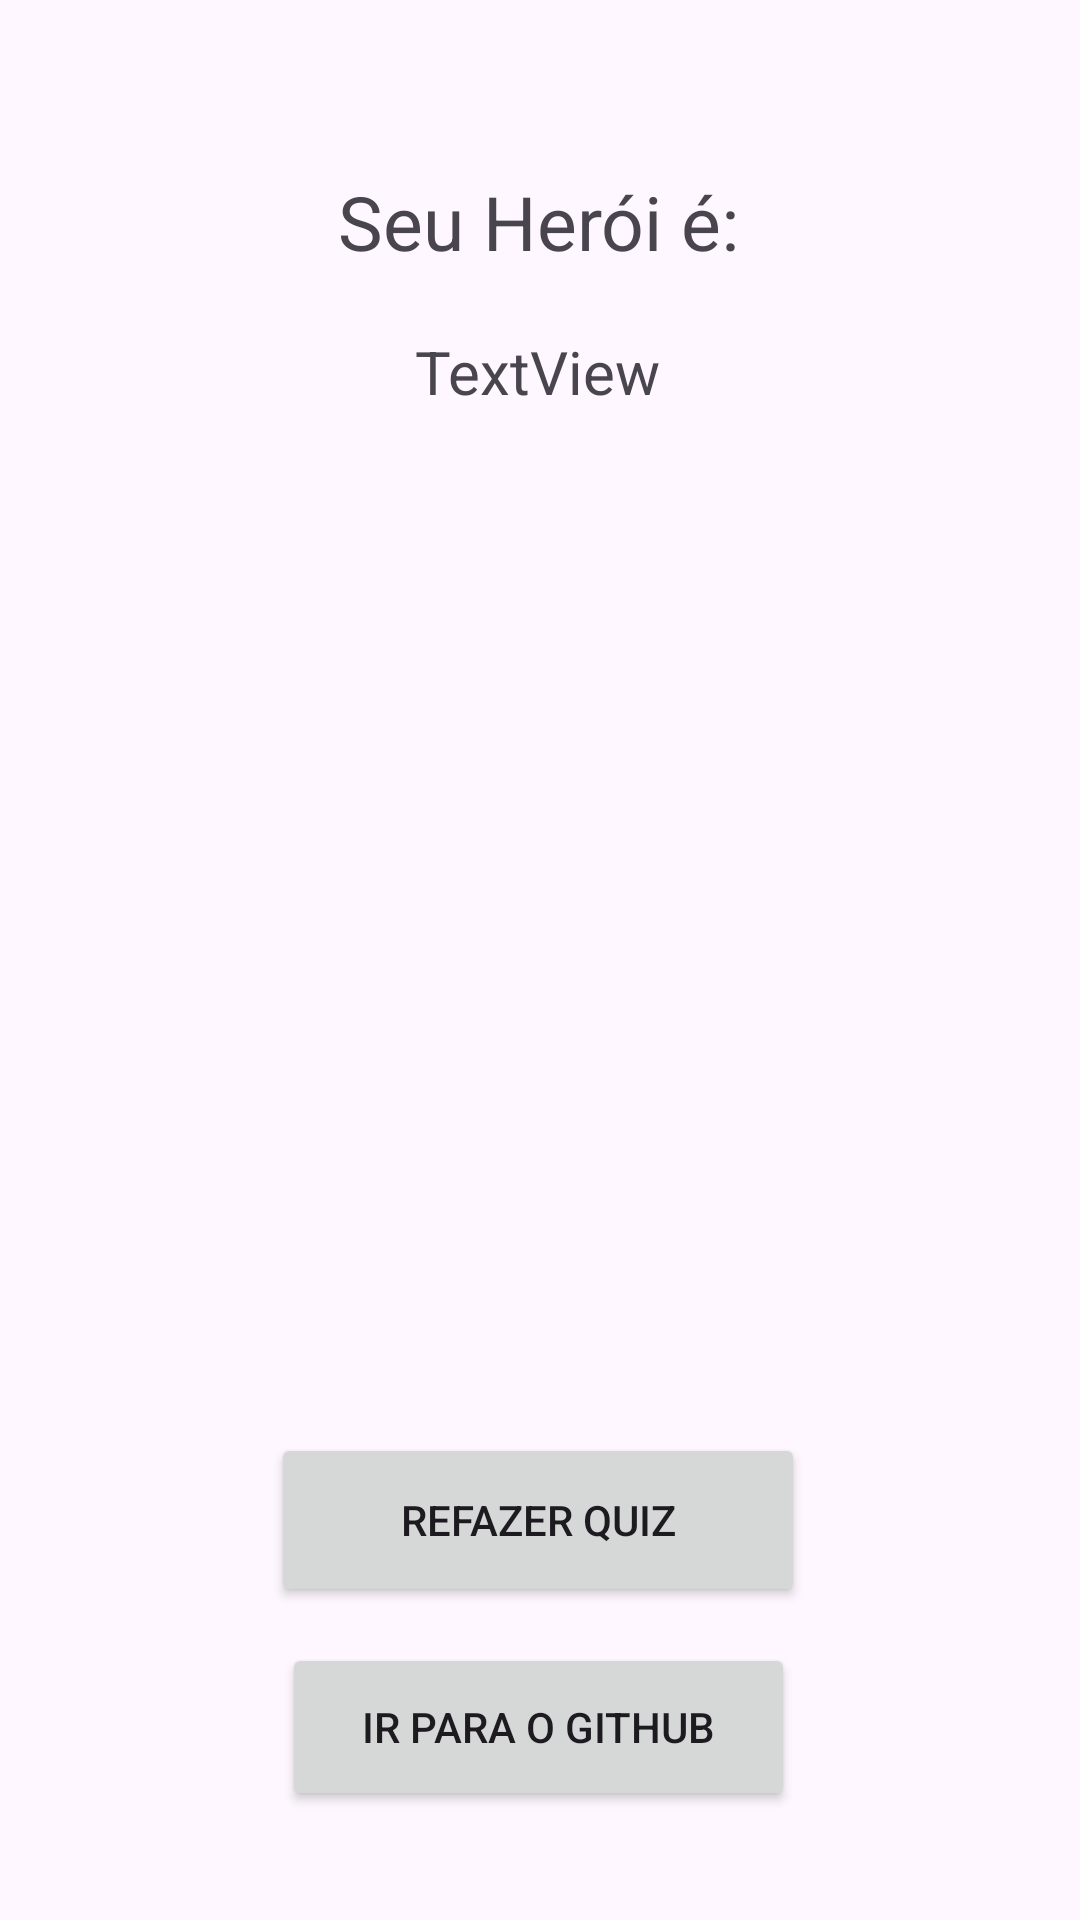

The Android layout XML behind this screen, and the referenced resources:
<!-- AndroidManifest.xml: application theme Theme.Seuheroi -->
<!-- res/layout/activity_resultado.xml -->
<?xml version="1.0" encoding="utf-8"?>
<androidx.constraintlayout.widget.ConstraintLayout xmlns:android="http://schemas.android.com/apk/res/android"
    xmlns:app="http://schemas.android.com/apk/res-auto"
    xmlns:tools="http://schemas.android.com/tools"
    android:id="@+id/main"
    android:layout_width="match_parent"
    android:layout_height="match_parent"
    tools:context=".Resultado">

    <TextView
        android:id="@+id/textoResultado"
        android:layout_width="wrap_content"
        android:layout_height="wrap_content"
        android:text="TextView"
        android:textSize="20sp"
        app:layout_constraintBottom_toBottomOf="parent"
        app:layout_constraintEnd_toEndOf="parent"
        app:layout_constraintHorizontal_bias="0.498"
        app:layout_constraintStart_toStartOf="parent"
        app:layout_constraintTop_toTopOf="parent"
        app:layout_constraintVertical_bias="0.18" />

    <ImageView
        android:id="@+id/imagemResultado"
        android:layout_width="328dp"
        android:layout_height="358dp"
        android:scaleType="centerCrop"
        app:layout_constraintBottom_toBottomOf="parent"
        app:layout_constraintEnd_toEndOf="parent"
        app:layout_constraintHorizontal_bias="0.493"
        app:layout_constraintStart_toStartOf="parent"
        app:layout_constraintTop_toTopOf="parent"
        app:layout_constraintVertical_bias="0.458"
        app:srcCompat="@mipmap/ic_launcher" />

    <TextView
        android:id="@+id/textoTitulo"
        android:layout_width="wrap_content"
        android:layout_height="wrap_content"
        android:text="Seu Herói é:"
        android:textSize="25sp"
        app:layout_constraintBottom_toBottomOf="parent"
        app:layout_constraintEnd_toEndOf="parent"
        app:layout_constraintHorizontal_bias="0.498"
        app:layout_constraintStart_toStartOf="parent"
        app:layout_constraintTop_toTopOf="parent"
        app:layout_constraintVertical_bias="0.094" />

    <Button
        android:id="@+id/botaoRefazer"
        android:layout_width="178dp"
        android:layout_height="58dp"
        android:text="Refazer Quiz"
        app:layout_constraintBottom_toBottomOf="parent"
        app:layout_constraintEnd_toEndOf="parent"
        app:layout_constraintHorizontal_bias="0.497"
        app:layout_constraintStart_toStartOf="parent"
        app:layout_constraintTop_toTopOf="parent"
        app:layout_constraintVertical_bias="0.821" />

    <Button
        android:id="@+id/botaoGithub"
        android:layout_width="171dp"
        android:layout_height="56dp"
        android:text="Ir para o Github"
        app:layout_constraintBottom_toBottomOf="parent"
        app:layout_constraintEnd_toEndOf="parent"
        app:layout_constraintHorizontal_bias="0.497"
        app:layout_constraintStart_toStartOf="parent"
        app:layout_constraintTop_toBottomOf="@+id/botaoRefazer"
        app:layout_constraintVertical_bias="0.246" />

</androidx.constraintlayout.widget.ConstraintLayout>
<!-- resources referenced by this layout -->
<resources>
  <style name="Theme.Seuheroi" parent="Base.Theme.Seuheroi" />
  <style name="Base.Theme.Seuheroi" parent="Theme.Material3.DayNight.NoActionBar">
          
          
      </style>
</resources>
